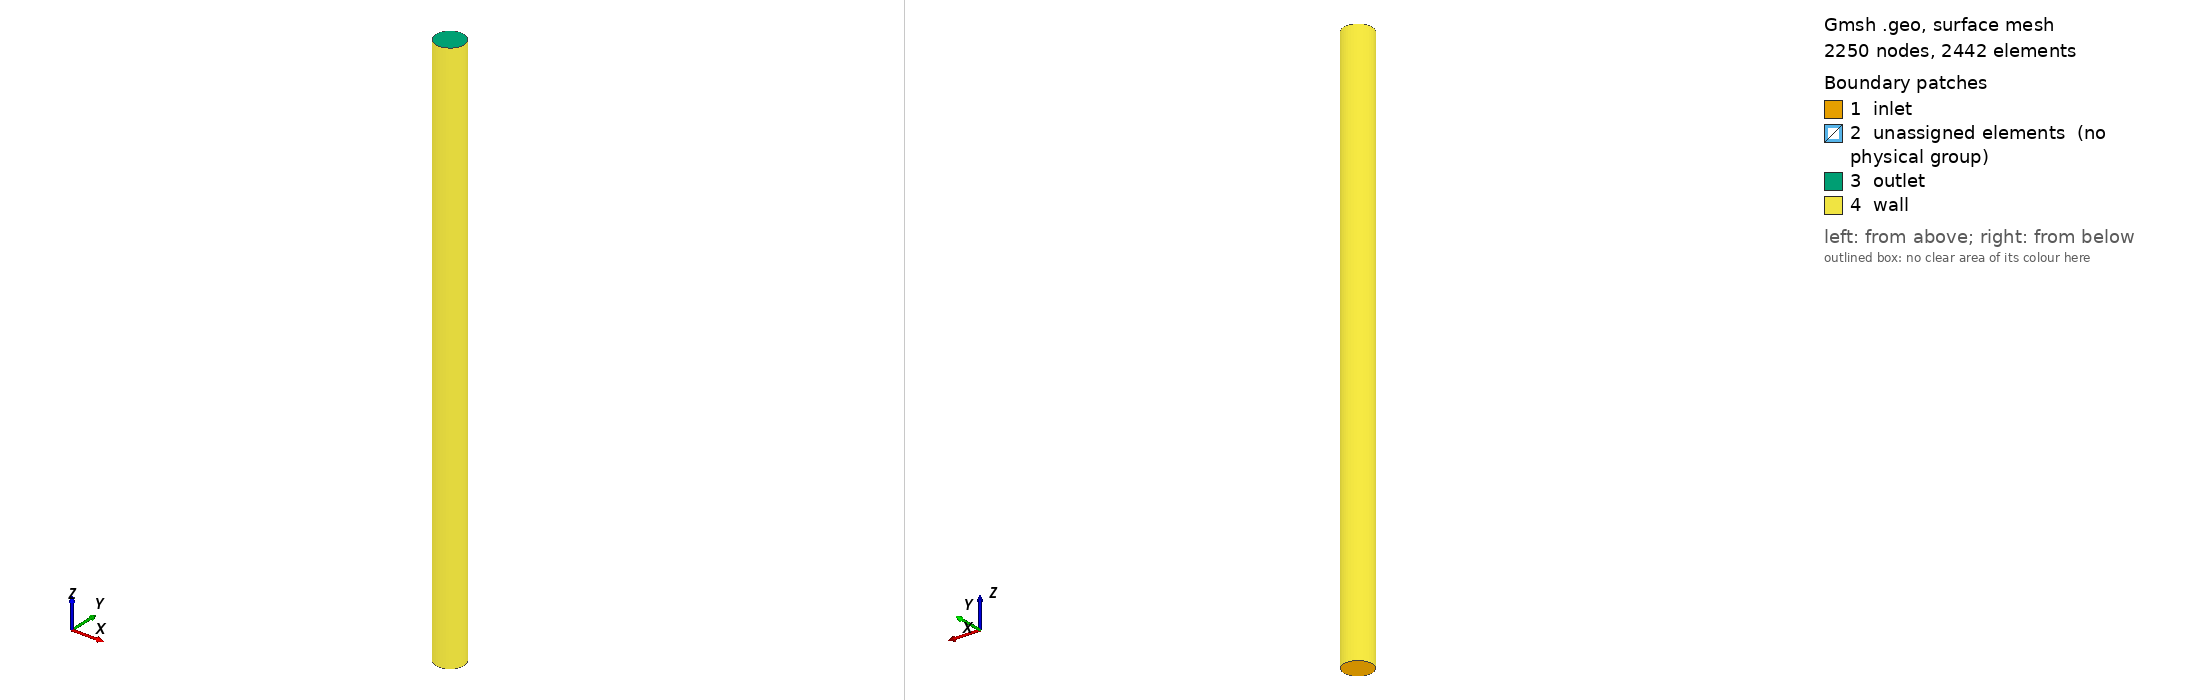

Gmsh geometry script, surface-meshed: 2250 nodes, 2442 surface elements. Boundary patches (legend numbers): 1 inlet, 2 unassigned elements (no physical group), 3 outlet, 4 wall. Left view from above one corner, right view from below the opposite corner. Legend entries are the model's physical surfaces; 'unassigned elements' are surfaces in no physical group. The drawing asked Gmsh for element sizes between 1% and 20% of the model's largest extent; the script's own settings can give other sizes.

=== 0.5_20_3915.geo (drawn) ===
/*
   ***** gmsh Script for generating 2D/3D mesh for straight pipe. *****
   ** Saleh Rezaeiravesh, salehr@kth.se
   >>> For nomenclature, see the attached figure. 
   >>> Set the SETTINGS
   >>> To generate 3D mesh: gmsh pipe3DMesh.geo -3 -order 2   
   >>> To generate 2D mesh: gmsh pipe3DMesh.geo -2 -order 2   
*/

//constants
PI=3.14159265359;

////////////////////////////////////////////////////////
// GENERAL SETTING /////////////////////////////////////
//***** Choose the mesh dimension
meshDim=3;  //2 (2D mesh), 3 (3D mesh)

// GRID SETTINGS ///////////////////////////////////////
//***** Geometrical parameters
// Note: r<RB<R
R=0.5;   //Pipe radius
r=0.28;
RB=0.48;   
th=PI/4.;  //theta
lambda=0.3;   //=R_{arc}/R
Lz=20;   //length in z-dir (axial)
//***** Grid Paramaters
Nc=10;  // no. of nodes (=#elem+1) in azimuthal direction
NB=1;   // no. of elemtns adjacent to the wall
NM=5;   // no. of nodes (=#elem+1) between the near wall layer and central square part
// compression ratios over the radial lines of the mesh
compressRatio_B=0.85;  //ratio of grid compression toward the wall (<1)
compressRatio_M=0.87;  //compression ratio in the middle layer
Nz=15;    //no of elements in z-dire (axial)
///////////////////////////////////////////////////

dx=r*Cos(th);
dy=r*Sin(th);
dxB=RB*Cos(th);
dyB=RB*Sin(th);
Dx=R*Cos(th);
Dy=R*Sin(th);

//***** define points coordinates
//auxiliary points (only help define the geometry)
Point(1) = {0, 0, 0, 1.0};
Point(2) = {lambda*R, 0, 0, 1.0};
Point(3) = {0, -lambda*R, 0, 1.0};
Point(4) = {-lambda*R, 0, 0, 1.0};
Point(5) = {0 , lambda*R, 0, 1.0};

//blocks vertices
Point(6)={dx, dy, 0.0, 1.0};
Point(7)={dx, -dy, 0.0, 1.0};
Point(8)={-dx,-dy, 0.0, 1.0};
Point(9)={-dx, dy, 0.0, 1.0};
Point(10)={dxB, dyB, 0.0, 1.0};
Point(11)={dxB, -dyB, 0.0, 1.0};
Point(12)={-dxB,-dyB, 0.0, 1.0};
Point(13)={-dxB, dyB, 0.0, 1.0};
Point(14)={Dx, Dy, 0.0, 1.0};
Point(15)={Dx, -Dy, 0.0, 1.0};
Point(16)={-Dx,-Dy, 0.0, 1.0};
Point(17)={-Dx, Dy, 0.0, 1.0};

//***** define lines and curves
Circle(1)={9, 3, 6};   //Circle()={startNode, circleCenter, endNode}
Circle(2)={6, 4, 7};   
Circle(3)={7, 5, 8};   
Circle(4)={8, 2, 9};   
Circle(5)={13, 1, 10};
Circle(6)={10, 1, 11};
Circle(7)={11, 1, 12};
Circle(8)={12, 1, 13};
Circle(9)={17, 1, 14};
Circle(10)={14, 1, 15};
Circle(11)={15, 1, 16};
Circle(12)={16, 1, 17};
Line(13)={6, 10};
Line(14)={7, 11};
Line(15)={8, 12};
Line(16)={9, 13};
Line(17)={10, 14};
Line(18)={11, 15};
Line(19)={12, 16};
Line(20)={13, 17};

//***** assign number of mesh on the created lines/arcs
Transfinite Line {1, 2, 3, 4} = Nc Using Bump 1.0;   
Transfinite Line {5, 6, 7, 8} = Nc;   
Transfinite Line {9, 10, 11, 12} = Nc;   
Transfinite Line {13, 14, 15, 16} = NM Using Progression compressRatio_M;  
Transfinite Line {17, 18, 19, 20} = NB Using Progression compressRatio_B;   //over the radial lines near the wall. Note: "For example Progression 2 meaning that each line element in the series will be twice as long as the preceding one)".

//***** create surfaces
// Note: use a negative sign if a line is swept in the opposite direction of the original definition
Line Loop(1)={1, 2, 3 ,   4};   Plane Surface(1)={1}; //central part of the mesh
Line Loop(2)={5, -13, -1, 16};  Plane Surface(2)={2}; 
Line Loop(3)={13, 6, -14 , -2}; Plane Surface(3)={3}; 
Line Loop(4)={-3, 14, 7, -15};  Plane Surface(4)={4}; 
Line Loop(5)={-16, -4, 15, 8};  Plane Surface(5)={5}; 
Line Loop(6)={9, -17, -5, 20};  Plane Surface(6)={6}; 
Line Loop(7)={17, 10, -18, -6}; Plane Surface(7)={7}; 
Line Loop(8)={-7, 18, 11, -19}; Plane Surface(8)={8}; 
Line Loop(9)={-8, 19, 12, -20}; Plane Surface(9)={9}; 

If (meshDim==2)
  //Line Loop (50)={9,10,11,12};
   Physical Line("wall")={9, 10, 11, 12};
// Physical Line("wall")={50};
   Physical Surface(1)={1:9};
EndIf

Recombine Surface "*";
Transfinite Surface "*";

If (meshDim==3)

   //make a 3d mesh by extrusion in z-dir
   mesh3D[]=Extrude {0,0,Lz} 
   {
       Surface{1:9};
       Layers{Nz}; 
       Recombine; 
   };

   //Physical Surfaces & Volume (Note: gmsh only generates mesh for the physical entities)
   // BC tag of the surfaces are assigned in accordance with what is added in usrdat2() routine in case.usr. This is in accordance with the requirements by gmsh2nek. see the following link:
   //https://github.com/yhaomin2007/Nek5000/tree/master/gmsh2nek_sourcecode/gmsh2nek/
   // 1: inlet
   // 2: outlet
   // 3: wall
   Physical Surface("inlet") = {6, 7, 8, 9, 5, 2, 3, 4, 1};
   Physical Surface("outlet") = {152, 174, 196, 218, 64, 86, 108, 130, 42};
   Physical Surface("wall") = {139, 213, 191, 165};
   Physical Volume("flowDomain") = {6, 2, 1, 4, 8, 3, 7, 5, 9};

   Recombine Volume "*";

EndIf

Coherence;
Mesh.MshFileVersion = 2.2;   //To force gmsh v2 format for ourput
